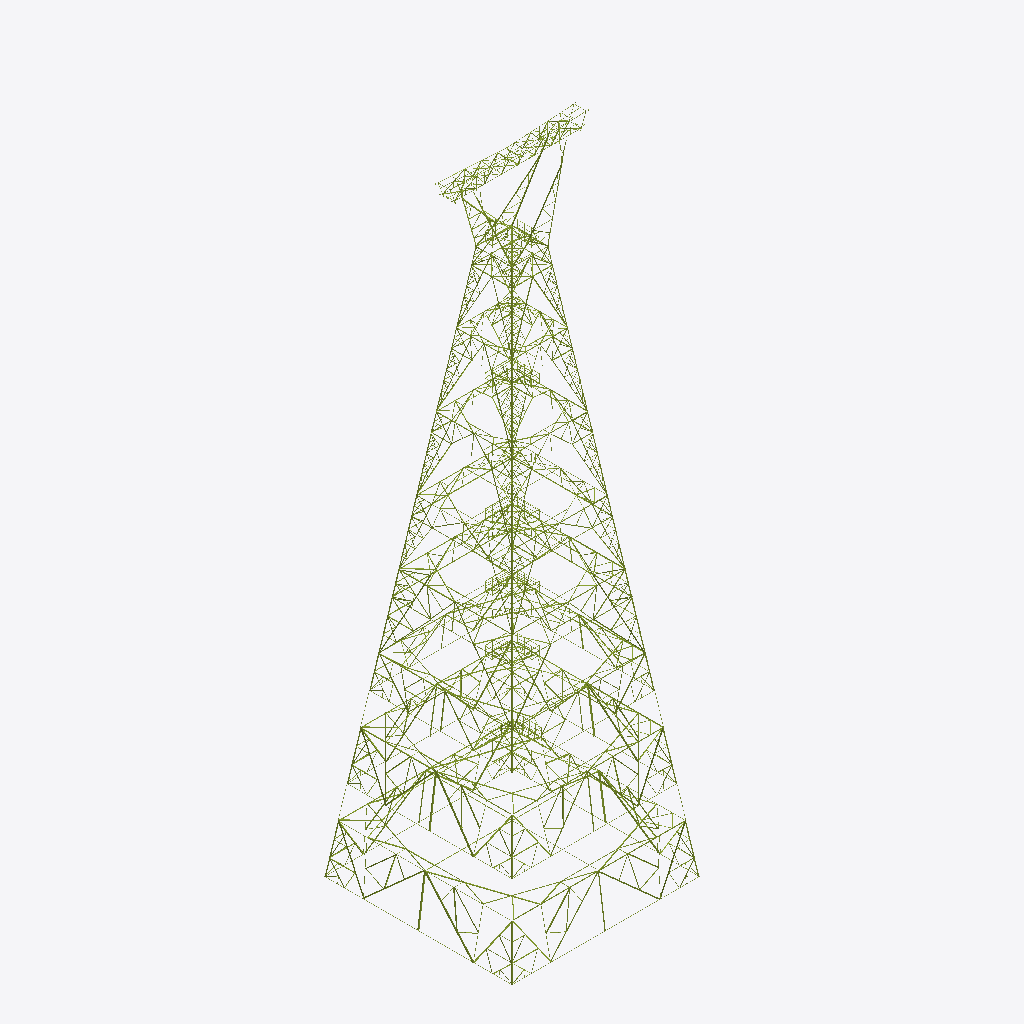
Isometric view of an IFC building model (IFC-SPF (STEP), schema IFC4, length unit millimetre), seen from the south-west, elements coloured by IFC class (only those large enough to see are counted): 325 members (olive).
Extent 23.3 m × 23.3 m × 78.5 m (x, y, z). Storeys (5): Cuerpo común at 0.00 m; Arriostramiento horizontal at 0.00 m; Plataformas at 0.00 m; Mástiles (delta) at 0.00 m; Viga y brazos at 0.00 m. Elements (2824): 2824 IfcMember.

HEADER;
FILE_DESCRIPTION(('ViewDefinition [CoordinationView]'),'2;1');
FILE_NAME('','2026-10-10T11:32:54',(''),(''),'IfcOpenShell 0.9.0alpha0-8c614fa','IfcOpenShell 0.9.0alpha0-8c614fa','');
FILE_SCHEMA(('IFC4'));
ENDSEC;
DATA;
#19=IFCPROJECT('2WX$ERaYfD0BzBm4_rJasC',#5,'GEB U113 CT101850',$,$,$,$,(#16),#11);
#22=IFCSITE('2wTaQ3Mf562QsU33l7eEgu',#5,'Sitio',$,$,#21,$,$,.ELEMENT.,$,$,$,$,$);
#25=IFCBUILDING('2tkHWeimv7j9mdmp3ZOoWK',#5,'Torre AAE4','Planos GEB-U113-CT101850-L000-DIS6012 (H1–H35 y H53–H63): viga, delta, cuerpo común tramos 1–8 y cuerpo AAE1, extensiones y cuerpos AAE2–AAE4.',$,#24,$,$,.ELEMENT.,$,$,$);
#30=IFCBUILDINGSTOREY('0vVP6hyv5BAw8qiUT91fhh',#5,'Cuerpo común',$,$,#29,$,$,.ELEMENT.,0.0);
#33=IFCBUILDINGSTOREY('00gLTQFJX7VPRgAaEDVXNy',#5,'Arriostramiento horizontal',$,$,#32,$,$,.ELEMENT.,0.0);
#36=IFCBUILDINGSTOREY('1SJi3tLvnAOBwCxe88AweP',#5,'Plataformas',$,$,#35,$,$,.ELEMENT.,0.0);
#39=IFCBUILDINGSTOREY('2PGIlljzr1Hvdmy4GWa4gi',#5,'Mástiles (delta)',$,$,#38,$,$,.ELEMENT.,0.0);
#42=IFCBUILDINGSTOREY('0Qi9JEMw13RvNL71$cTz5C',#5,'Viga y brazos',$,$,#41,$,$,.ELEMENT.,0.0);
#34724=IFCMEMBER('3TRcH6M9r5CukJzsOicVBB',#5,'1563Z / 1564Z / 1568Z / 1581 · Diagonal 04 · C3 · Cara D','plano H28 (cara del tramo)','Diagonal',#34715,#34723,'1563Z / 1564Z / 1568Z / 1581',.BRACE.);
#56611=IFCMEMBER('2exjlfrIH3jxQRCJ98W1sP',#5,'1905AH / 1906H / 1913H / 1931 · Diagonal 08 · Sec. Y-Y','plano H35 (corte Y-Y) · espejado','Diagonal',#56602,#56610,'1905AH / 1906H / 1913H / 1931',.BRACE.);
#57053=IFCMEMBER('1kPpUHCiHDxRzwqZNSzica',#5,'1913H / 1931 / 1906H / 1905AH · Diagonal 15 · Sec. Y-Y','plano H35 (corte Y-Y)','Diagonal',#57044,#57052,'1913H / 1931 / 1906H / 1905AH',.BRACE.);
#34520=IFCMEMBER('1IXixNDIj5G9$SDFy5WLSS',#5,'1563D / 1564D / 1568D / 1581 · Diagonal 03 · C3 · Cara B','plano H28 (cara del tramo)','Diagonal',#34511,#34519,'1563D / 1564D / 1568D / 1581',.BRACE.);
#55929=IFCMEMBER('2GIEmxqr1FRxneT11wRCvF',#5,'1903 / 1901D / 1902 / 1901Z / 1900 / 1904Z / 1904D / 1930 · Horizontal 02 · Sec. Y-Y','plano H35 (corte Y-Y) · espejado','Horizontal',#55920,#55928,'1903 / 1901D / 1902 / 1901Z / 1900 / 1904Z / 1904D / 1930',.BRACE.);
#7880=IFCMEMBER('2hVpWXYlLEvABmQM0LlPC$',#5,'754H · Montante 02 · T4 · Cara A','plano H14 (cara del tramo)','Montante',#7871,#7879,'754H',.CHORD.);
#1479=IFCMEMBER('2zd52O9_58fAcVoiMQfbuD',#5,'650H / 652H / 680 · Montante 01 · T2 · Cara A','plano H11 (cara del tramo)','Montante',#1470,#1478,'650H / 652H / 680',.CHORD.);
#56067=IFCMEMBER('2AqQCxVqbBERULp_raTyzH',#5,'1910 · Horizontal 07 · Sec. Y-Y','plano H35 (corte Y-Y)','Horizontal',#56058,#56066,'1910',.BRACE.);
#69319=IFCMEMBER('1MunZqMc19BhwdM2IZ_mq2',#5,'251H / 253H / 283 · Montante 02 · Delta · Cara C','plano H6 (delta inferior, elevación)','Montante',#69310,#69318,'251H / 253H / 283',.CHORD.);
#17257=IFCMEMBER('2jdsbNOBvCsep3Axg5G4LN',#5,'950H / 951H / 952H / 953H / 980 / 984 · Montante 02 · T6 · Cara A','plano H17 (cara del tramo)','Montante',#17248,#17256,'950H / 951H / 952H / 953H / 980 / 984',.CHORD.);
#26106=IFCMEMBER('2_1eCOT$H5Qx80txOrrn20',#5,'1304D / 1332 · Diagonal 01 · E2 · Cara A','plano H23 (cara del tramo)','Diagonal',#26097,#26105,'1304D / 1332',.BRACE.);
#41751=IFCMEMBER('1IpRfyT$bBBup8O$K9pM9h',#5,'1814ZH / 1815ZH / 1816ZH / 1834 / 1839 · Diagonal 03 · C4 · Cara D','plano H33 (cara del tramo)','Diagonal',#41742,#41750,'1814ZH / 1815ZH / 1816ZH / 1834 / 1839',.BRACE.);
#25831=IFCMEMBER('1M_3OAbbjD4OYnfYfeZHXz',#5,'1300H / 1330 · Montante 01 · E2 · Cara A','plano H23 (cara del tramo)','Montante',#25822,#25830,'1300H / 1330',.CHORD.);
#40641=IFCMEMBER('0SvEqV8H9D9AHx8tvD5Bh2',#5,'1800H / 1830 · Montante 01 · C4 · Cara A','plano H33 (cara del tramo)','Montante',#40632,#40640,'1800H / 1830',.CHORD.);
#34863=IFCMEMBER('006vUtLrX9NvwwvjylKz7e',#5,'1565 · Diagonal 05 · C3 · Cara D','plano H28 (cara del tramo)','Diagonal',#34854,#34862,'1565',.BRACE.);
#41015=IFCMEMBER('2H_w6_kRv8xO3YPeT_9Vme',#5,'1817 · Diagonal 01 · C4 · Cara D','plano H33 (cara del tramo)','Diagonal',#41006,#41014,'1817',.BRACE.);
#57087=IFCMEMBER('2ZBccmUvL89R4Tjs7dRrkt',#5,'1913H / 1931 / 1906H / 1905AH · Diagonal 16 · Sec. Y-Y','plano H35 (corte Y-Y) · espejado','Diagonal',#57078,#57086,'1913H / 1931 / 1906H / 1905AH',.BRACE.);
#55045=IFCMEMBER('3j85WRdPb3Wx7hbgavSJ9x',#5,'1655AH / 1656H / 1657H / 1680 · Diagonal 08 · Sec. W-W','plano H30 (corte W-W) · espejado','Diagonal',#55036,#55044,'1655AH / 1656H / 1657H / 1680',.BRACE.);
#34072=IFCMEMBER('2ceiXTlRX5rujVK3Yde$bC',#5,'1551H · Montante 02 · C3 · Cara A','plano H28 (cara del tramo)','Montante',#34063,#34071,'1551H',.CHORD.);
#54498=IFCMEMBER('3oUmC9S4PBYQ9dL57o1lHq',#5,'1659 · Horizontal 07 · Sec. W-W','plano H30 (corte W-W)','Horizontal',#54489,#54497,'1659',.BRACE.);
#56815=IFCMEMBER('1PIUoC77T8aPvXAvKitCQt',#5,'1906H / 1905H / 1913H / 1931 · Diagonal 12 · Sec. Y-Y','plano H35 (corte Y-Y) · espejado','Diagonal',#56806,#56814,'1906H / 1905H / 1913H / 1931',.BRACE.);
#20243=IFCMEMBER('2bYhH5jYXFAveHK6SOmqlx',#5,'1101H · Montante 02 · T8 · Cara A','plano H20 (cara del tramo)','Montante',#20234,#20242,'1101H',.CHORD.);
#17877=IFCMEMBER('29HhEQYRP2qx9wAL2m1iGf',#5,'1014Z / 1014D / 1033 · Horizontal 01 · T7 · Cara C','plano H18 (cara del tramo)','Horizontal',#17868,#17876,'1014Z / 1014D / 1033',.BRACE.);
#17843=IFCMEMBER('3zJpRB8Cn5LxkYXFP7ez0N',#5,'1014Z / 1014D / 1033 · Horizontal 01 · T7 · Cara B','plano H18 (cara del tramo)','Horizontal',#17834,#17842,'1014Z / 1014D / 1033',.BRACE.);
#54328=IFCMEMBER('3T4RAYbF13FAEqnjPFwy4n',#5,'1650 / 1651 / 1652 / 1653Z / 1653D / 1681 · Horizontal 02 · Sec. W-W','plano H30 (corte W-W) · espejado','Horizontal',#54319,#54327,'1650 / 1651 / 1652 / 1653Z / 1653D / 1681',.BRACE.);
#55487=IFCMEMBER('12kffo_XT34hQdYO2lUgMl',#5,'1655AH / 1656H / 1657H / 1680 · Diagonal 15 · Sec. W-W','plano H30 (corte W-W)','Diagonal',#55478,#55486,'1655AH / 1656H / 1657H / 1680',.BRACE.);
#55895=IFCMEMBER('3dDrOWLuHAqvDRGC2R2TXD',#5,'1903 / 1901Z / 1902 / 1901D / 1900 / 1904D / 1904Z / 1930 · Horizontal 01 · Sec. Y-Y','plano H35 (corte Y-Y)','Horizontal',#55886,#55894,'1903 / 1901Z / 1902 / 1901D / 1900 / 1904D / 1904Z / 1930',.BRACE.);
#34690=IFCMEMBER('0mzxnp2$LDLfKvycDhnueK',#5,'1563Z / 1564Z / 1568Z / 1581 · Diagonal 04 · C3 · Cara C','plano H28 (cara del tramo)','Diagonal',#34681,#34689,'1563Z / 1564Z / 1568Z / 1581',.BRACE.);
#42129=IFCMEMBER('2E8rJM3bbESQk0eK7F5piw',#5,'1802Z / 1803Z / 1804Z / 1833 · Diagonal 05 · C4 · Cara A','plano H33 (cara del tramo)','Diagonal',#42120,#42128,'1802Z / 1803Z / 1804Z / 1833',.BRACE.);
#69476=IFCMEMBER('3OIctGGDP96RoQStmiLeIo',#5,'254ZH / 255ZH / 282 · Diagonal 06 · Delta · Cara A','plano H6 (delta inferior, elevación)','Diagonal',#69467,#69475,'254ZH / 255ZH / 282',.BRACE.);
#56271=IFCMEMBER('2LDozcylj04xgVEOGWtqIu',#5,'1905H / 1906H / 1913H / 1931 · Diagonal 02 · Sec. Y-Y','plano H35 (corte Y-Y) · espejado','Diagonal',#56262,#56270,'1905H / 1906H / 1913H / 1931',.BRACE.);
#69061=IFCMEMBER('3V2Rzo1pj7OhrAnrljWYqh',#5,'250EH / 252EH / 281 / 283 · Montante 01 · Delta · Cara A','plano H6 (delta inferior, elevación)','Montante',#69052,#69060,'250EH / 252EH / 281 / 283',.CHORD.);
#34279=IFCMEMBER('39lj5hB2LDWvOlcp3z1MSm',#5,'1557D / 1558D / 1569D / 1582 · Diagonal 01 · C3 · Cara C','plano H28 (cara del tramo)','Diagonal',#34270,#34278,'1557D / 1558D / 1569D / 1582',.BRACE.);
#22681=IFCMEMBER('3KCt6YDfT7kRZPwfKIl49C',#5,'1208DH / 1208ZH · Horizontal 02 · C1 · Cara C','plano H21 (cara del tramo)','Horizontal',#22672,#22680,'1208DH / 1208ZH',.BRACE.);
#34313=IFCMEMBER('1asFGqQULBAuO_SUquo6jU',#5,'1557D / 1558D / 1569D / 1582 · Diagonal 01 · C3 · Cara D','plano H28 (cara del tramo)','Diagonal',#34304,#34312,'1557D / 1558D / 1569D / 1582',.BRACE.);
#34347=IFCMEMBER('3gJFprA0D9MhcoTCFk2Zfk',#5,'1557Z / 1558Z / 1569Z / 1582 · Diagonal 02 · C3 · Cara A','plano H28 (cara del tramo)','Diagonal',#34338,#34346,'1557Z / 1558Z / 1569Z / 1582',.BRACE.);
#40947=IFCMEMBER('1lOTK90rr9AgiDTXjheOSX',#5,'1817 · Diagonal 01 · C4 · Cara B','plano H33 (cara del tramo)','Diagonal',#40938,#40946,'1817',.BRACE.);
#53512=IFCMEMBER('2QTetLV2LEfv8oOwVotUM2',#5,'1406H / 1405AH / 1430 / 1413H · Diagonal 10 · Sec. U-U','plano H25 (corte U-U) · espejado','Diagonal',#53503,#53511,'1406H / 1405AH / 1430 / 1413H',.BRACE.);
#54396=IFCMEMBER('1h7K5xgsv24hLhgDw8uaSa',#5,'1650 / 1651 / 1653Z / 1681 · Horizontal 04 · Sec. W-W','plano H30 (corte W-W) · espejado','Horizontal',#54387,#54395,'1650 / 1651 / 1653Z / 1681',.BRACE.);
#22647=IFCMEMBER('3wJoQkDGX4iPyPSxI8ZSJP',#5,'1208DH / 1208ZH · Horizontal 02 · C1 · Cara B','plano H21 (cara del tramo)','Horizontal',#22638,#22646,'1208DH / 1208ZH',.BRACE.);
#42095=IFCMEMBER('2yGwDkzD17D8pE4OZdJ18M',#5,'1802D / 1803D / 1804D / 1833 · Diagonal 04 · C4 · Cara D','plano H33 (cara del tramo)','Diagonal',#42086,#42094,'1802D / 1803D / 1804D / 1833',.BRACE.);
#26310=IFCMEMBER('0YaCDdsr101AQJbPQg40K_',#5,'1304Z / 1332 · Diagonal 02 · E2 · Cara C','plano H23 (cara del tramo)','Diagonal',#26301,#26309,'1304Z / 1332',.BRACE.);
#34588=IFCMEMBER('2PaY3_PBr5SfDnB1xNIrrr',#5,'1563D / 1564D / 1568D / 1581 · Diagonal 03 · C3 · Cara D','plano H28 (cara del tramo)','Diagonal',#34579,#34587,'1563D / 1564D / 1568D / 1581',.BRACE.);
#42061=IFCMEMBER('0bhFoObqnDtRjmDe4sg1qO',#5,'1802D / 1803D / 1804D / 1833 · Diagonal 04 · C4 · Cara C','plano H33 (cara del tramo)','Diagonal',#42052,#42060,'1802D / 1803D / 1804D / 1833',.BRACE.);
#53954=IFCMEMBER('2zIxkf$bz7F95UQZ7S4hYl',#5,'1405AH / 1430 / 1413H / 1406H · Diagonal 17 · Sec. U-U','plano H25 (corte U-U)','Diagonal',#53945,#53953,'1405AH / 1430 / 1413H / 1406H',.BRACE.);
#34795=IFCMEMBER('0ur$$8ORrBgglvN368I$Er',#5,'1565 · Diagonal 05 · C3 · Cara B','plano H28 (cara del tramo)','Diagonal',#34786,#34794,'1565',.BRACE.);
#1751=IFCMEMBER('2KUZUgHzfEmOXngOOiMqji',#5,'655D / 656D / 657D / 683 · Diagonal 01 · T2 · Cara A','plano H11 (cara del tramo)','Diagonal',#1742,#1750,'655D / 656D / 657D / 683',.BRACE.);
#34486=IFCMEMBER('0ZcZ30vOX2cRZ7sbzkaKNx',#5,'1563D / 1564D / 1568D / 1581 · Diagonal 03 · C3 · Cara A','plano H28 (cara del tramo)','Diagonal',#34477,#34485,'1563D / 1564D / 1568D / 1581',.BRACE.);
#41649=IFCMEMBER('09PpGUrTX2SPAYA5ImhLSy',#5,'1814ZH / 1815ZH / 1816ZH / 1834 / 1839 · Diagonal 03 · C4 · Cara A','plano H33 (cara del tramo)','Diagonal',#41640,#41648,'1814ZH / 1815ZH / 1816ZH / 1834 / 1839',.BRACE.);
#69510=IFCMEMBER('2yHQkDGGX5rRvoM$Zl4xmw',#5,'254ZH / 255ZH / 282 · Diagonal 06 · Delta · Cara C','plano H6 (delta inferior, elevación)','Diagonal',#69501,#69509,'254ZH / 255ZH / 282',.BRACE.);
#26140=IFCMEMBER('0jdw3znA939w32t9p_E8G1',#5,'1304D / 1332 · Diagonal 01 · E2 · Cara B','plano H23 (cara del tramo)','Diagonal',#26131,#26139,'1304D / 1332',.BRACE.);
#45510=IFCMEMBER('1s7aU0n4H7HgGd3rG0legq',#5,'1814DH / 1815DH / 1816DH / 1834 · Diagonal 27 · C4 · Cara B','plano H33 (cara del tramo)','Diagonal',#45501,#45509,'1814DH / 1815DH / 1816DH / 1834',.BRACE.);
#8462=IFCMEMBER('3nfuManBLAa8M_Fio5MI76',#5,'787Z / 786Z / 788Z / 783 · Diagonal 02 · T4 · Cara D','plano H14 (cara del tramo)','Diagonal',#8453,#8461,'787Z / 786Z / 788Z / 783',.BRACE.);
#29173=IFCMEMBER('2P4092ghr0aOqHGy$7u$5K',#5,'1352ZH · Diagonal 03 · C2 · Cara A','plano H24 (cara del tramo)','Diagonal',#29164,#29172,'1352ZH',.BRACE.);
#45408=IFCMEMBER('3EK6ZwbH95YRbFwzLuXwfw',#5,'1814ZH / 1815ZH / 1816ZH / 1834 · Diagonal 26 · C4 · Cara C','plano H33 (cara del tramo)','Diagonal',#45399,#45407,'1814ZH / 1815ZH / 1816ZH / 1834',.BRACE.);
#14567=IFCMEMBER('1d1xkIJVb9BOdqnYvpDaYr',#5,'955Z / 954Z / 981 / 966Z · Diagonal 02 · T6 · Cara D','plano H17 (cara del tramo)','Diagonal',#14558,#14566,'955Z / 954Z / 981 / 966Z',.BRACE.);
#42231=IFCMEMBER('00gRgAuSf4wxb5mr9svsr4',#5,'1802Z / 1803Z / 1804Z / 1833 · Diagonal 05 · C4 · Cara D','plano H33 (cara del tramo)','Diagonal',#42222,#42230,'1802Z / 1803Z / 1804Z / 1833',.BRACE.);
#26344=IFCMEMBER('0OlfaIhKX8684b40MCt5V7',#5,'1304Z / 1332 · Diagonal 02 · E2 · Cara D','plano H23 (cara del tramo)','Diagonal',#26335,#26343,'1304Z / 1332',.BRACE.);
#51676=IFCMEMBER('0RbFq$OGP2rvWZfQdujiLo',#5,'1254H / 1255H / 1256H / 1280 · Diagonal 02 · Sec. P-P','plano H22 (corte P-P) · espejado','Diagonal',#51667,#51675,'1254H / 1255H / 1256H / 1280',.BRACE.);
#54294=IFCMEMBER('2ekTZprC13gAY58rIe2KbA',#5,'1650 / 1651 / 1652 / 1653D / 1653Z / 1681 · Horizontal 01 · Sec. W-W','plano H30 (corte W-W)','Horizontal',#54285,#54293,'1650 / 1651 / 1652 / 1653D / 1653Z / 1681',.BRACE.);
#28762=IFCMEMBER('1lRuWxmkPDCx4IVa8x6Ibc',#5,'1350H / 1380 · Montante 01 · C2 · Cara A','plano H24 (cara del tramo)','Montante',#28753,#28761,'1350H / 1380',.CHORD.);
#34622=IFCMEMBER('35ldIMYXHC_heIWqwHjAq4',#5,'1563Z / 1564Z / 1568Z / 1581 · Diagonal 04 · C3 · Cara A','plano H28 (cara del tramo)','Diagonal',#34613,#34621,'1563Z / 1564Z / 1568Z / 1581',.BRACE.);
#56781=IFCMEMBER('0sfzTULOzFPReXIlyVrkBA',#5,'1906H / 1905H / 1913H / 1931 · Diagonal 11 · Sec. Y-Y','plano H35 (corte Y-Y)','Diagonal',#56772,#56780,'1906H / 1905H / 1913H / 1931',.BRACE.);
#45476=IFCMEMBER('16PRD30mD1fg1FbwRZaJ8c',#5,'1814DH / 1815DH / 1816DH / 1834 · Diagonal 27 · C4 · Cara A','plano H33 (cara del tramo)','Diagonal',#45467,#45475,'1814DH / 1815DH / 1816DH / 1834',.BRACE.);
#52696=IFCMEMBER('06lNDBYmL64f7MxvcrbY9L',#5,'1400 / 1401 / 1402 / 1403Z / 1403D / 1431 · Horizontal 02 · Sec. U-U','plano H25 (corte U-U) · espejado','Horizontal',#52687,#52695,'1400 / 1401 / 1402 / 1403Z / 1403D / 1431',.BRACE.);
#29139=IFCMEMBER('1JTw9u6SfFvRVIQnWABs8W',#5,'1352DH · Diagonal 02 · C2 · Cara D','plano H24 (cara del tramo)','Diagonal',#29130,#29138,'1352DH',.BRACE.);
#52050=IFCMEMBER('2MTtWgMBz9u9C67VMseArg',#5,'1254H / 1255H / 1256H / 1280 · Diagonal 11 · Sec. P-P','plano H22 (corte P-P)','Diagonal',#52041,#52049,'1254H / 1255H / 1256H / 1280',.BRACE.);
#54430=IFCMEMBER('1ZLRYIaf5AawILycsy0J40',#5,'1651 / 1652 / 1653Z / 1681 · Horizontal 05 · Sec. W-W','plano H30 (corte W-W)','Horizontal',#54421,#54429,'1651 / 1652 / 1653Z / 1681',.BRACE.);
#55181=IFCMEMBER('27TVv6P_z3IQD9oecIEebK',#5,'1655H / 1656H / 1657H / 1680 · Diagonal 12 · Sec. W-W','plano H30 (corte W-W) · espejado','Diagonal',#55172,#55180,'1655H / 1656H / 1657H / 1680',.BRACE.);
#26242=IFCMEMBER('23UqPLreL9jeamS89KoZ$I',#5,'1304Z / 1332 · Diagonal 02 · E2 · Cara A','plano H23 (cara del tramo)','Diagonal',#26233,#26241,'1304Z / 1332',.BRACE.);
#34449=IFCMEMBER('1Lp9rBUH5EtBVXtHg3V5F1',#5,'1557Z / 1558Z / 1569Z / 1582 · Diagonal 02 · C3 · Cara D','plano H28 (cara del tramo)','Diagonal',#34440,#34448,'1557Z / 1558Z / 1569Z / 1582',.BRACE.);
#55521=IFCMEMBER('3EYxY4QSrBT8Md7vK3VKqn',#5,'1655AH / 1656H / 1657H / 1680 · Diagonal 16 · Sec. W-W','plano H30 (corte W-W) · espejado','Diagonal',#55512,#55520,'1655AH / 1656H / 1657H / 1680',.BRACE.);
#56577=IFCMEMBER('1BVLXE99bBAfok3ldRrURG',#5,'1905AH / 1906H / 1913H / 1931 · Diagonal 07 · Sec. Y-Y','plano H35 (corte Y-Y)','Diagonal',#56568,#56576,'1905AH / 1906H / 1913H / 1931',.BRACE.);
#51370=IFCMEMBER('09EttdiKnBR9_P1V7fVFe7',#5,'1250 / 1251 / 1252 / 1253Z / 1253D / 1281 · Horizontal 02 · Sec. P-P','plano H22 (corte P-P) · espejado','Horizontal',#51361,#51369,'1250 / 1251 / 1252 / 1253Z / 1253D / 1281',.BRACE.);
#53716=IFCMEMBER('1TMWAb2Kj7Uu0Wqyn9Fr2g',#5,'1405H / 1406H / 1430 / 1413H · Diagonal 14 · Sec. U-U','plano H25 (corte U-U) · espejado','Diagonal',#53707,#53715,'1405H / 1406H / 1430 / 1413H',.BRACE.);
#29550=IFCMEMBER('2D5jZlNp54sPcGVy46l9xh',#5,'1358H · Diagonal 05 · C2 · Cara D','plano H24 (cara del tramo)','Diagonal',#29541,#29549,'1358H',.BRACE.);
#53988=IFCMEMBER('3CvlGPdfTD0AQ$qFvb2bge',#5,'1405AH / 1430 / 1413H / 1406H · Diagonal 18 · Sec. U-U','plano H25 (corte U-U) · espejado','Diagonal',#53979,#53987,'1405AH / 1430 / 1413H / 1406H',.BRACE.);
#1887=IFCMEMBER('1ZnO29hgj8ghpBYfLQlFiR',#5,'655Z / 656Z / 657Z / 683 · Diagonal 02 · T2 · Cara A','plano H11 (cara del tramo)','Diagonal',#1878,#1886,'655Z / 656Z / 657Z / 683',.BRACE.);
#69285=IFCMEMBER('2S9Jw4qLbBzge22oFgJslP',#5,'251H / 253H / 283 · Montante 02 · Delta · Cara A','plano H6 (delta inferior, elevación)','Montante',#69276,#69284,'251H / 253H / 283',.CHORD.);
#45442=IFCMEMBER('2d0w7WpUv8$9xGtYN7O1gK',#5,'1814ZH / 1815ZH / 1816ZH / 1834 · Diagonal 26 · C4 · Cara D','plano H33 (cara del tramo)','Diagonal',#45433,#45441,'1814ZH / 1815ZH / 1816ZH / 1834',.BRACE.);
#45578=IFCMEMBER('0r2kZse_P1re_nDBMxsoDA',#5,'1814DH / 1815DH / 1816DH / 1834 · Diagonal 27 · C4 · Cara D','plano H33 (cara del tramo)','Diagonal',#45569,#45577,'1814DH / 1815DH / 1816DH / 1834',.BRACE.);
#54637=IFCMEMBER('3vhXG8qo140xIuxMCyRSV8',#5,'1655H / 1656H / 1657H / 1680 · Diagonal 02 · Sec. W-W','plano H30 (corte W-W) · espejado','Diagonal',#54628,#54636,'1655H / 1656H / 1657H / 1680',.BRACE.);
#40913=IFCMEMBER('0jwq5nyvjBMQDZ7AHaOey2',#5,'1817 · Diagonal 01 · C4 · Cara A','plano H33 (cara del tramo)','Diagonal',#40904,#40912,'1817',.BRACE.);
#51438=IFCMEMBER('1XiK1bz5rCLwjczASFTkj6',#5,'1250 / 1251 / 1253Z / 1281 · Horizontal 04 · Sec. P-P','plano H22 (corte P-P) · espejado','Horizontal',#51429,#51437,'1250 / 1251 / 1253Z / 1281',.BRACE.);
#39001=IFCMEMBER('3b2VMU9iT28eXI9kNrBTqd',#5,'1561D · Diagonal 33 · C3 · Cara A','plano H28 (cara del tramo)','Diagonal',#38992,#39000,'1561D',.BRACE.);
#41547=IFCMEMBER('3jR6Aoutn5mO4nPL7DVVJz',#5,'1814DH / 1815DH / 1816DH / 1834 / 1839 · Diagonal 02 · C4 · Cara B','plano H33 (cara del tramo)','Diagonal',#41538,#41546,'1814DH / 1815DH / 1816DH / 1834 / 1839',.BRACE.);
#56237=IFCMEMBER('34ZeElb1j0NPR7U9v6jfi6',#5,'1905H / 1906H / 1913H / 1931 · Diagonal 01 · Sec. Y-Y','plano H35 (corte Y-Y)','Diagonal',#56228,#56236,'1905H / 1906H / 1913H / 1931',.BRACE.);
#34381=IFCMEMBER('2gMdwYsWjC8Q5IqYxmhlZP',#5,'1557Z / 1558Z / 1569Z / 1582 · Diagonal 02 · C3 · Cara B','plano H28 (cara del tramo)','Diagonal',#34372,#34380,'1557Z / 1558Z / 1569Z / 1582',.BRACE.);
#34761=IFCMEMBER('0em30cDiH2IgJUIRb$6uD$',#5,'1565 · Diagonal 05 · C3 · Cara A','plano H28 (cara del tramo)','Diagonal',#34752,#34760,'1565',.BRACE.);
#41993=IFCMEMBER('1zvdy9EDb4283JsW66yUQZ',#5,'1802D / 1803D / 1804D / 1833 · Diagonal 04 · C4 · Cara A','plano H33 (cara del tramo)','Diagonal',#41984,#41992,'1802D / 1803D / 1804D / 1833',.BRACE.);
#1955=IFCMEMBER('34gqeES813oPCAW6JHVUxS',#5,'655Z / 656Z / 657Z / 683 · Diagonal 02 · T2 · Cara C','plano H11 (cara del tramo)','Diagonal',#1946,#1954,'655Z / 656Z / 657Z / 683',.BRACE.);
ENDSEC;
